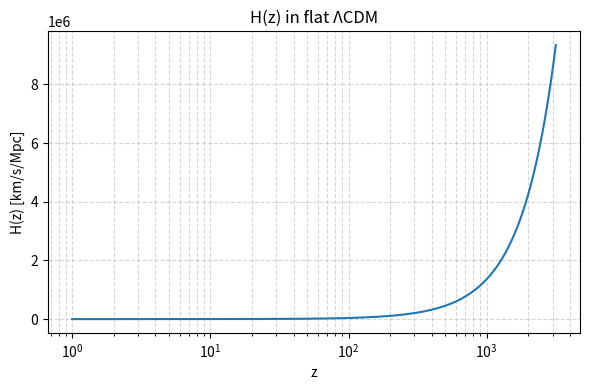
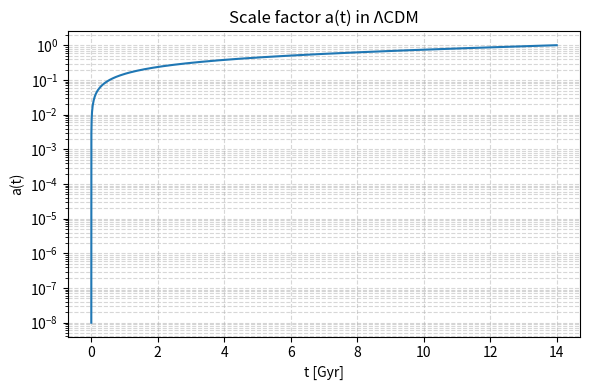

Python code for these plots, in order:
import numpy as np
import matplotlib.pyplot as plt
from scipy.integrate import quad, solve_ivp

# ΛCDM Cosmological Parameters

H0 = 67.4                    # km/s/Mpc
Omega_m = 0.315
Omega_L = 0.685
Omega_r = 9.24e-5            # radiation density today

# 1)H(z)

def H_of_z(z):
    return H0 * np.sqrt(Omega_m*(1+z)**3 +
                        Omega_r*(1+z)**4 +
                        Omega_L)
z = np.logspace(0, 3.5, 600)
Hz = H_of_z(z)
plt.figure(figsize=(6,4))
plt.plot(z, Hz)
plt.xscale("log")
plt.xlabel("z")
plt.ylabel("H(z) [km/s/Mpc]")
plt.title("H(z) in flat ΛCDM")
plt.grid(True, which="both", ls="--", alpha=0.5)
plt.tight_layout()
plt.show()

# 2)Age of Universe

Mpc = 3.0856776e22           # meters
H0_SI = H0 * 1000 / Mpc      # s^-1
def dt_dz(z):
    return 1.0 / ((1+z) * H0_SI *
                  np.sqrt(Omega_m*(1+z)**3 +
                          Omega_r*(1+z)**4 +
                          Omega_L))
z_max = 1e4
t0_sec, err = quad(dt_dz, 0, z_max,
                   epsabs=0, epsrel=1e-8, limit=500)
Gyr = 3.154e16               # seconds in one Gyr
t0_Gyr = t0_sec / Gyr
print(f"Age of Universe = {t0_Gyr:.4f} Gyr")   # ≈ 13.8 Gyr

# 3)Solve for a(t) via ODE

def H_of_a(a):
    return H0_SI * np.sqrt(Omega_m/a**3 +
                           Omega_r/a**4 +
                           Omega_L)
def da_dt(t, a):
    return a[0] * H_of_a(a[0])
a_initial = 1e-8
t_end = 14 * Gyr
sol = solve_ivp(da_dt, (0, t_end), [a_initial],
                max_step=1e15, rtol=1e-6)
t = sol.t / Gyr
a = sol.y[0]
plt.figure(figsize=(6,4))
plt.plot(t, a)
plt.yscale("log")
plt.xlabel("t [Gyr]")
plt.ylabel("a(t)")
plt.title("Scale factor a(t) in ΛCDM")
plt.grid(True, which="both", ls="--", alpha=0.5)
plt.tight_layout()
plt.show()
